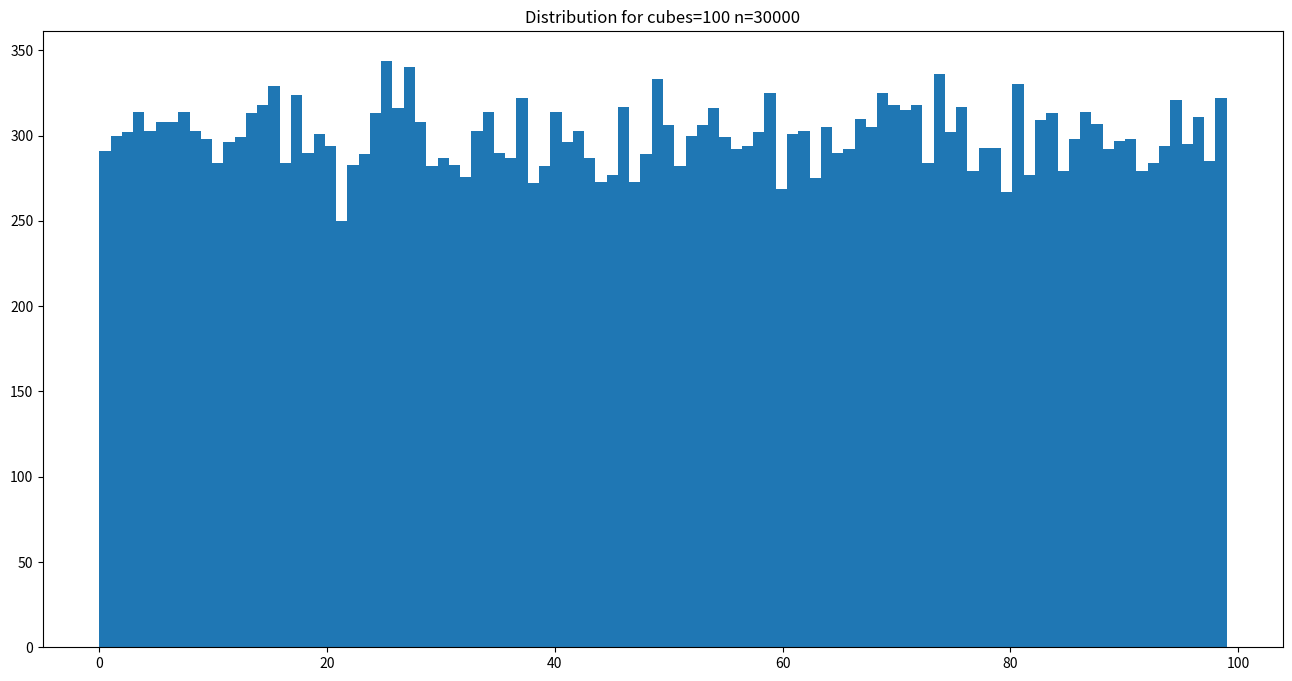
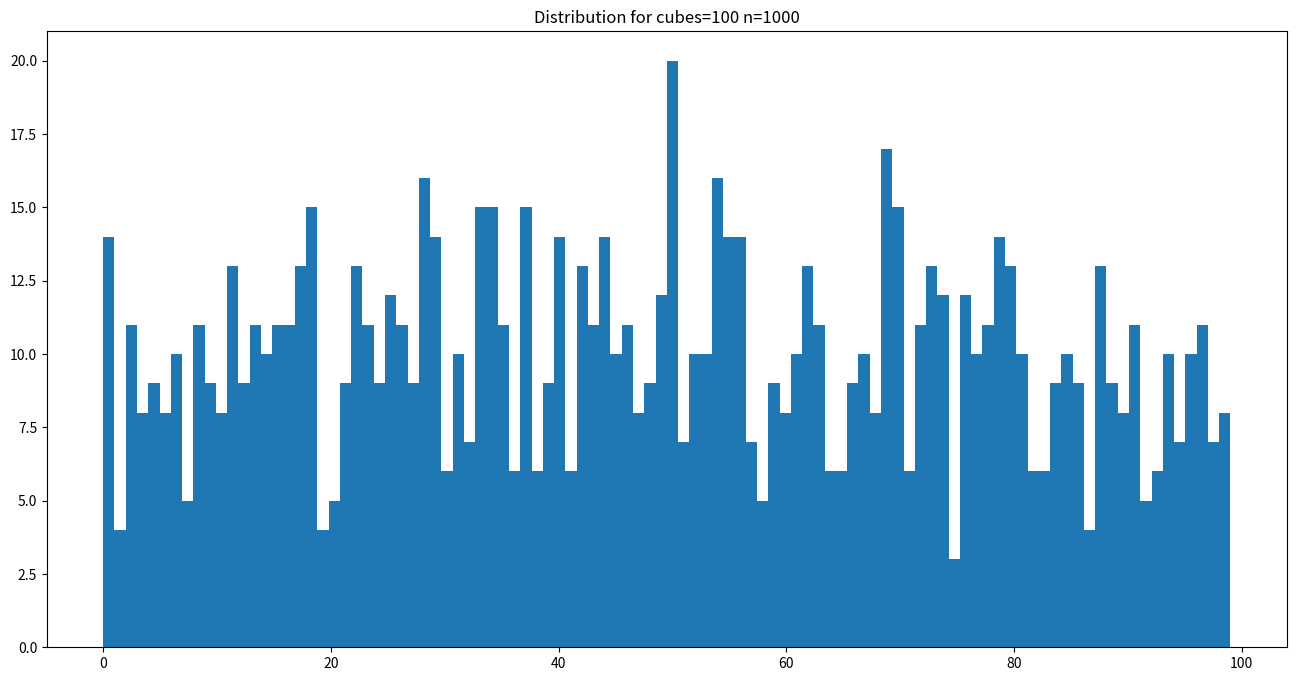

Write the Python code that produced these figures, in order.
from random import random, randint, randrange
from matplotlib import pyplot as plt

def rand_func(seed=100):
    los = (randint(10,1000) * seed + randint(10,1000)) % randint(1000,10000)
    return los

with open('data.txt','w+') as file:
    for i in range(30000):
        file.write(str(rand_func()%100)+' ')

with open('data.txt') as file:
    str_data = filter(lambda x:x!= "",file.readlines()[0].split(' '))
    int_data = [int(x) for x in str_data]
    plt.figure(1,figsize=(16,8))
    plt.hist(int_data,bins=100)
    plt.title("Distribution for cubes=100 n=30000")
    plt.savefig("rand100.png", format="png")
    # plt.show()
    int_data_short = int_data[:1000]
    plt.figure(2,figsize=(16,8))
    plt.hist(int_data_short,bins=100)
    plt.title("Distribution for cubes=100 n=1000")
    plt.savefig("rand100_short.png", format="png")
    plt.show()

"""
Conclusion:
By analizing small amout of data n<1000 we can see some of areas are more prefered than the others,
with n~30000 we see the same probability for exist each number. 
"""
